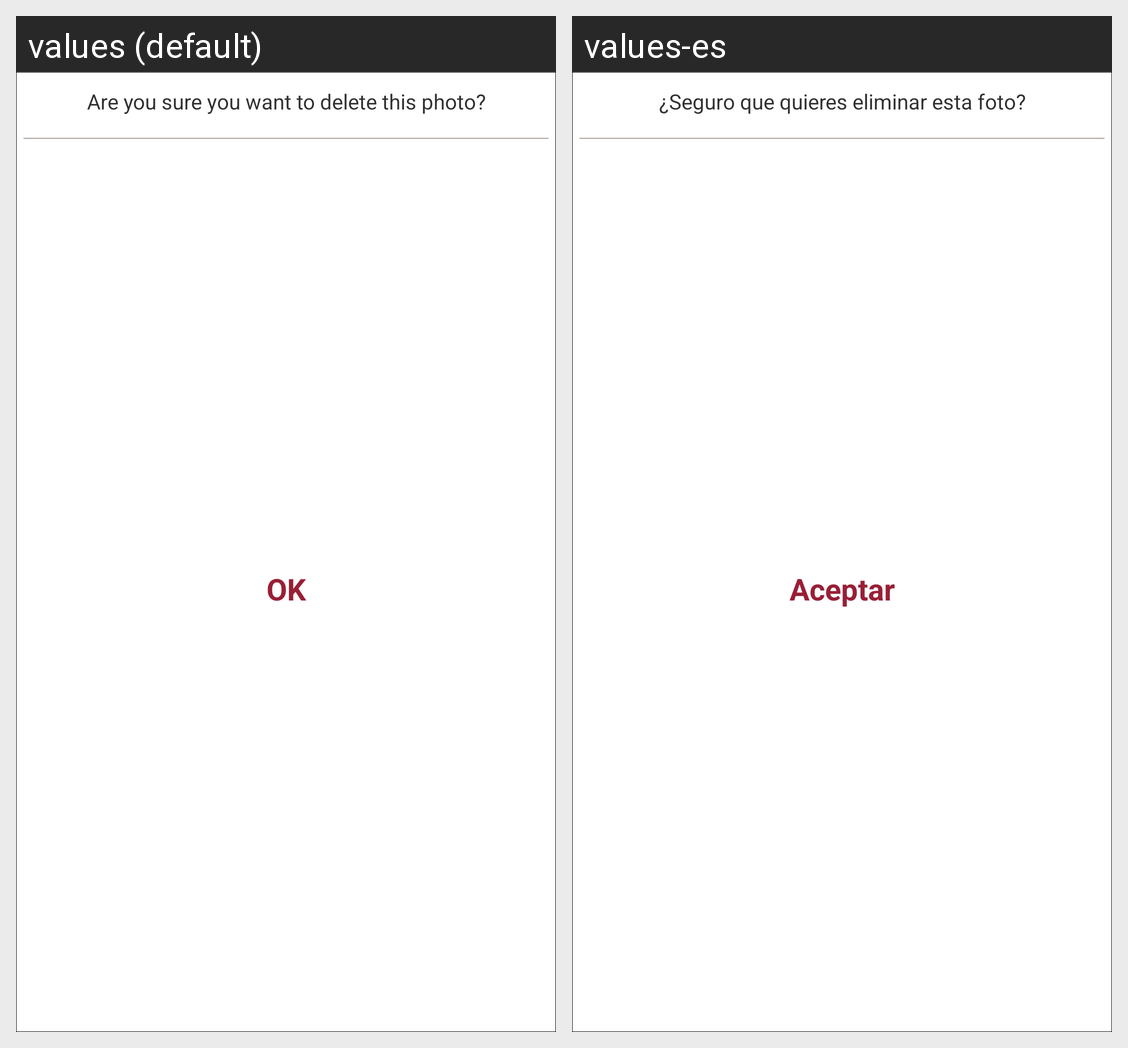

Locale-by-locale string values for the Android screen shown in this grid:
Android screen res/layout/dialog_deletephoto.xml rendered under 2 locales, left to right: values (default), values-es. Device: Nexus 5 (rendered at 1080×1920; each locale shown at half size, 540×960, under a caption strip naming it); theme AppTheme.
Strings drawn on this screen, with the default value and each locale's value (text and hints the layout hard-codes, and strings that could not be matched under every locale, appear in the picture but are not listed):

are_you_sure
  values: Are you sure you want to delete this photo?
  values-es: ¿Seguro que quieres eliminar esta foto?

dialog_ok
  values: OK
  values-es: Aceptar
